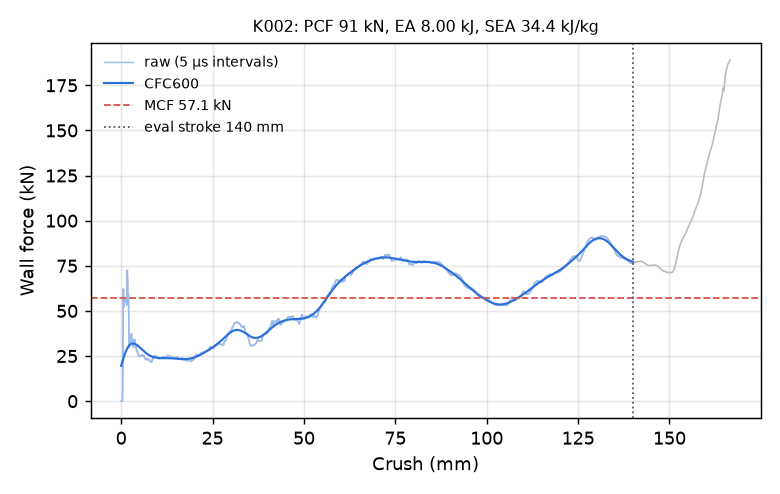

The data file committed next to this chart (first rows):
time_ms, crush_mm, force_kN, force_CFC600_kN
0.000000000000000000e+00, -0.000000000000000000e+00, 0.000000000000000000e+00, 1.962707404880949014e+01
5.076728761196136475e-03, 7.757241278886795044e-02, 0.000000000000000000e+00, 2.015244768237470652e+01
1.015345752239227295e-02, 1.551448255777359009e-01, 0.000000000000000000e+00, 2.067592817645574499e+01
1.505512651056051254e-02, 2.300423234701156616e-01, 0.000000000000000000e+00, 2.119658064834786870e+01
2.013185434043407440e-02, 3.076147437095642090e-01, 0.000000000000000000e+00, 2.171342139999742926e+01
2.503352425992488861e-02, 3.825122416019439697e-01, 0.000000000000000000e+00, 2.222541668983165053e+01
3.011025302112102509e-02, 4.600846469402313232e-01, 1.765612888250197443e+01, 2.273148411918059608e+01
3.501195833086967468e-02, 5.349824428558349609e-01, 5.038041379412423737e+01, 2.323050667595297369e+01
4.009041562676429749e-02, 6.125782728195190430e-01, 6.213105043469320066e+01, 2.372136822493812147e+01
4.517026990652084351e-02, 6.901925802230834961e-01, 5.456927421960612890e+01, 2.420299754824888439e+01
5.007486417889595032e-02, 7.651267647743225098e-01, 5.233386605432079364e+01, 2.467439472059701799e+01
5.515462532639503479e-02, 8.427347540855407715e-01, 5.500477223593137666e+01, 2.513463411787952140e+01
6.005929410457611084e-02, 9.176653623580932617e-01, 5.735778981972731572e+01, 2.558286052023734314e+01
6.513903290033340454e-02, 9.952679276466369629e-01, 5.743582677589427021e+01, 2.601828935630711115e+01
7.004251331090927124e-02, 1.070175290107727051e+00, 5.653798521105380814e+01, 2.644020888952759663e+01
7.512008398771286011e-02, 1.147739648818969727e+00, 5.576920642883697354e+01, 2.684798039963520822e+01
8.002187311649322510e-02, 1.222616195678710938e+00, 5.552523139177050382e+01, 2.724103629573571084e+01
8.509882539510726929e-02, 1.300166010856628418e+00, 5.570458853001630928e+01, 2.761887783746097469e+01
9.000051021575927734e-02, 1.375036120414733887e+00, 5.588502016818343066e+01, 2.798107353768214622e+01
9.507757425308227539e-02, 1.452582597732543945e+00, 5.529187742182647014e+01, 2.832725819120229005e+01
1.001541614532470703e-01, 1.530119061470031738e+00, 5.333726102625415422e+01, 2.865713161105349727e+01
1.050554588437080383e-01, 1.604976058006286621e+00, 6.180354967424110413e+01, 2.897045751485173781e+01
1.101319268345832825e-01, 1.682505726814270020e+00, 7.256085290674626265e+01, 2.926706727701685296e+01
1.150341629981994629e-01, 1.757371068000793457e+00, 6.828533212768991234e+01, 2.954687116305242611e+01
1.201099306344985962e-01, 1.834883451461791992e+00, 5.847572518865083424e+01, 2.980986789179853957e+01
1.250104308128356934e-01, 1.909716606140136719e+00, 5.480746237538726007e+01, 3.005614145657981950e+01
1.300868988037109375e-01, 1.987234711647033691e+00, 5.917122845146118237e+01, 3.028584936079494483e+01
1.351643502712249756e-01, 2.064764976501464844e+00, 4.953809659155458434e+01, 3.049921352116181694e+01
1.400624215602874756e-01, 2.139553785324096680e+00, 3.320736659585242023e+01, 3.069651187971821571e+01
1.451334655284881592e-01, 2.216982364654541016e+00, 3.000403760763327554e+01, 3.087806129232821561e+01
1.500316262245178223e-01, 2.291769742965698242e+00, 3.121075567544624363e+01, 3.104419584768728413e+01
1.551055908203125000e-01, 2.369240045547485352e+00, 3.370646565463137989e+01, 3.119525362121298429e+01
1.600049585103988647e-01, 2.444043159484863281e+00, 3.488645744478679234e+01, 3.133157469733298583e+01
1.650784909725189209e-01, 2.521503925323486328e+00, 3.319027902886329429e+01, 3.145350370799404871e+01
1.701509654521942139e-01, 2.598947048187255859e+00, 3.177896607373899229e+01, 3.156139099693661265e+01
1.750477552413940430e-01, 2.673706054687500000e+00, 3.293717433890665092e+01, 3.165559123221665416e+01
1.801185309886932373e-01, 2.751120328903198242e+00, 3.669673269488453116e+01, 3.173646231281622576e+01
1.850153356790542603e-01, 2.825876951217651367e+00, 3.742004159022111054e+01, 3.180436741387380550e+01
1.900866776704788208e-01, 2.903296232223510742e+00, 3.420784478498389802e+01, 3.185967855245285207e+01
1.951588839292526245e-01, 2.980727195739746094e+00, 3.235559772949328305e+01, 3.190277728788482392e+01
2.000548094511032104e-01, 3.055465698242187500e+00, 3.420145012890279901e+01, 3.193405190736043409e+01
2.051248997449874878e-01, 3.132861375808715820e+00, 3.430709378750738381e+01, 3.195389499947924250e+01
2.100203931331634521e-01, 3.207590103149414062e+00, 3.123144301263499045e+01, 3.196270305541218093e+01
2.150890380144119263e-01, 3.284960985183715820e+00, 3.010890093848388815e+01, 3.196087535019773895e+01
2.201583236455917358e-01, 3.362339973449707031e+00, 3.162699383979057899e+01, 3.194881109437379152e+01
2.250515967607498169e-01, 3.437030792236328125e+00, 3.164480133012530771e+01, 3.192690754270979170e+01
2.301196306943893433e-01, 3.514387845993041992e+00, 3.194511892048269530e+01, 3.189556030471625547e+01
2.350136637687683105e-01, 3.589087486267089844e+00, 3.346660599604097541e+01, 3.185516454391376939e+01
2.400836348533630371e-01, 3.666471242904663086e+00, 3.420959012233442564e+01, 3.180611655958120920e+01
2.451531291007995605e-01, 3.743846178054809570e+00, 3.340554948185523898e+01, 3.174881572865146140e+01
2.500473260879516602e-01, 3.818544149398803711e+00, 3.100690609852119906e+01, 3.168366539275162808e+01
2.551158666610717773e-01, 3.895901203155517578e+00, 2.998485421055066524e+01, 3.161107137749612761e+01
2.600106596946716309e-01, 3.970605373382568359e+00, 2.970048696014552903e+01, 3.153143901177995900e+01
2.650797069072723389e-01, 4.047967910766601562e+00, 3.022369459683843829e+01, 3.144517076857172100e+01
2.701492011547088623e-01, 4.125335693359375000e+00, 3.031591687216237219e+01, 3.135266556585435183e+01
2.750451564788818359e-01, 4.200053691864013672e+00, 2.861294361707894041e+01, 3.125431891755212277e+01
2.801143229007720947e-01, 4.277413845062255859e+00, 2.783912464526807895e+01, 3.115052238058261480e+01
2.850080728530883789e-01, 4.352095127105712891e+00, 2.795336927706911112e+01, 3.104166197048100173e+01
2.900774776935577393e-01, 4.429456710815429688e+00, 2.746035220623412343e+01, 3.092811672391560407e+01
2.951460778713226318e-01, 4.506804466247558594e+00, 2.692912710049492375e+01, 3.081025797893372342e+01
... 2,198 more rows
